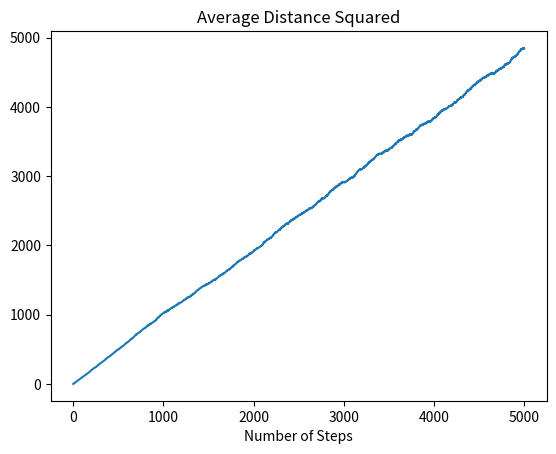

The script that saved this image:
"""
Problem 6

Random Walk in 3D
"""
import numpy as np
import numpy.random as ran
import matplotlib.pyplot as plt
from mpl_toolkits.mplot3d import Axes3D


class RandWalk3D:
    
    def __init__(self, n_walkers, n_steps):
        self.n_walkers = n_walkers
        self.walkers = np.zeros((3, n_walkers), float)
        self.avg2_list = []
        self.n_steps = n_steps
        self.n_iter = 0
        
    def iterate(self):
        """update the random walk"""
        while self.n_iter < self.n_steps:
            # generate random steps & add to current walker coords.
            x = ran.randint(-100, 101, self.n_walkers)
            y = ran.randint(-100, 101, self.n_walkers)
            z = ran.randint(-100, 101, self.n_walkers)
            r = np.sqrt(x*x + y*y + z*z)
            self.walkers[0] += x/r
            self.walkers[1] += y/r
            self.walkers[2] += z/r
            
            # call to check borders, calculate entropy, & increment counter
            self.calc_average()
            self.n_iter += 1
            
    def calc_average(self):
        """calculates the average distance squared of the system"""
        x = self.walkers[0]
        y = self.walkers[1]
        z = self.walkers[2]
        r = x*x + y*y + z*z
        avg2 = np.sum(r)/self.n_walkers
        self.avg2_list.append(avg2)
        
    def plot(self):
        """plots the walkers & entropy"""
        # plotting the walkers
        fig = plt.figure()
        ax = Axes3D(fig)
        ax.scatter(self.walkers[0], self.walkers[1], self.walkers[2])
        plt.title(f"3D Random Walk ({self.n_iter} steps)")
        plt.show()
        
        # plotting the average squared
        plt.plot(self.avg2_list)
        plt.title("Average Distance Squared")
        plt.xlabel("Number of Steps")
        plt.show()
    
    
    
# putting it all together
sim = RandWalk3D(1000, 5000)
sim.iterate()
sim.plot()

# Approximating D 
rise = sim.avg2_list[-1]
run = sim.n_iter
D = rise/run
print(f"D is approximately ~{D:0.3f}")